Run: headless pygame with SDL's dummy video driver; simulated clock (each Clock.tick advances the game by its frame time, no real sleeping); random seed 0; keys injected as events and as key.get_pressed() state; no mouse input.
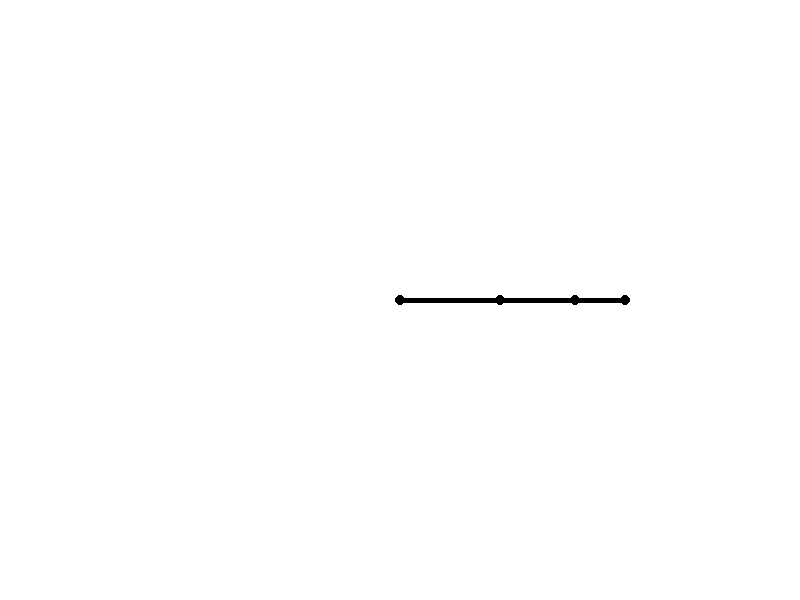
Frame 1 of 4 · flips 1–60 · no input
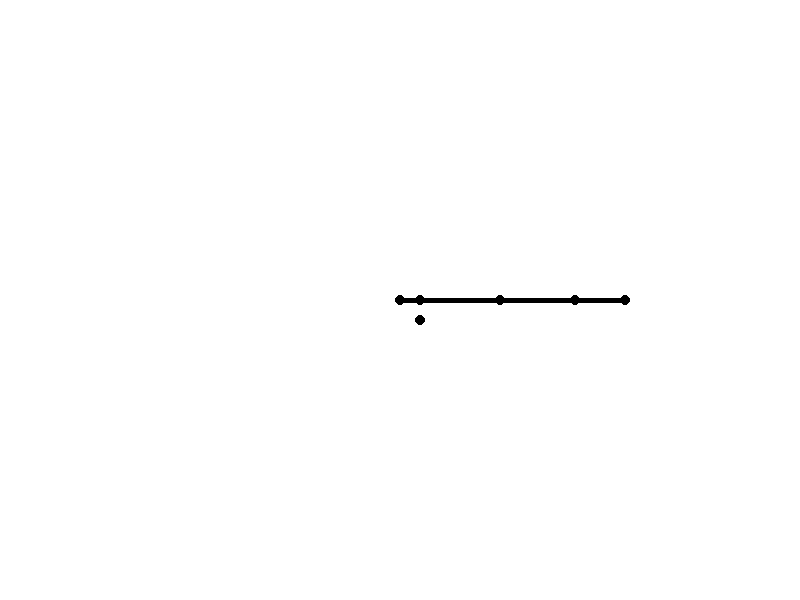
Frame 2 of 4 · flips 61–180 · tapped SPACE, RETURN · held RIGHT (→), D
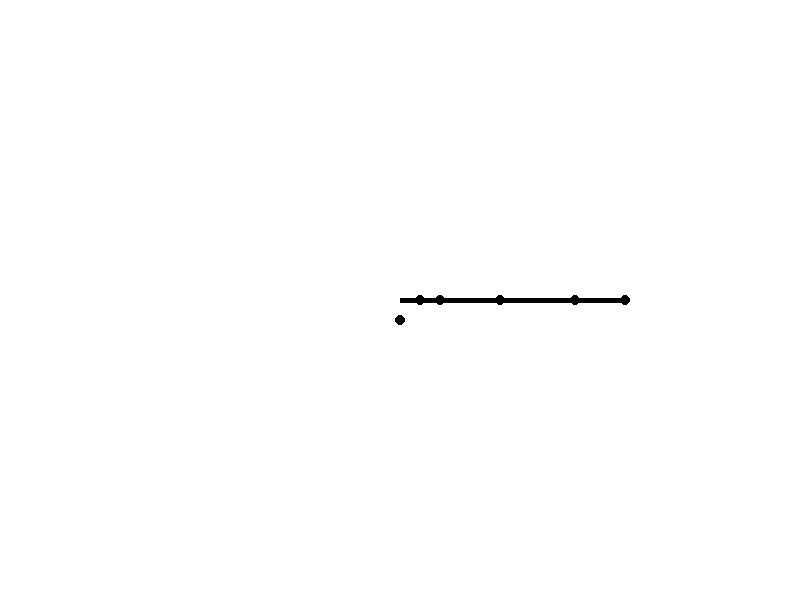
Frame 3 of 4 · flips 181–300 · held DOWN (↓), S
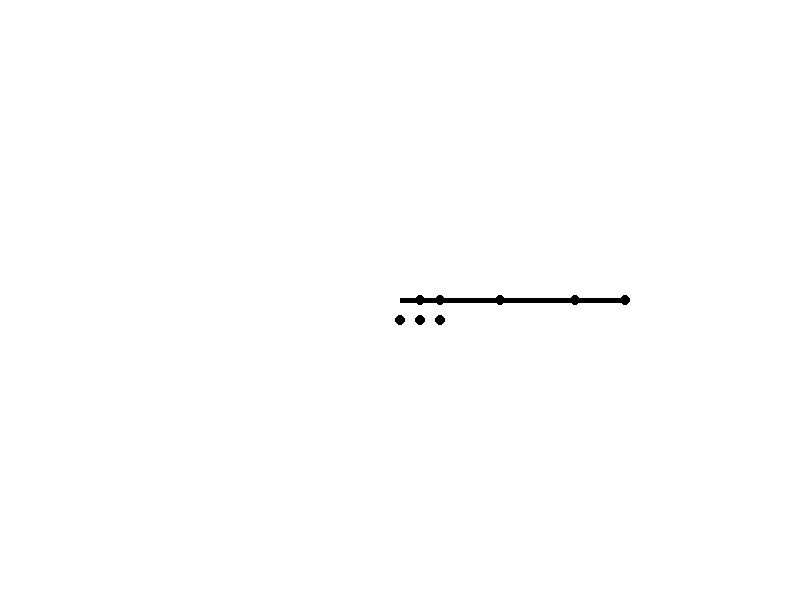
Frame 4 of 4 · flips 301–420 · held LEFT (←), A, UP (↑), W

The pygame program that drew these frames:

import pygame
import math

# Initialize Pygame
pygame.init()

# Set up display
width, height = 800, 600
window = pygame.display.set_mode((width, height))
pygame.display.set_caption("Robotic Arm Drawing Braille")

# Define colors
WHITE = (255, 255, 255)
BLACK = (0, 0, 0)
RED = (255, 0, 0)

# Set up clock for controlling the frame rate
clock = pygame.time.Clock()

# Define robotic arm parameters
link_lengths = [100, 75, 50]
joint_angles = [0, 0, 0]

# Function to compute joint positions
def get_joint_positions(angles):
    x = [400]
    y = [300]
    for i in range(len(angles)):
        x.append(x[-1] + link_lengths[i] * math.cos(sum(angles[:i+1])))
        y.append(y[-1] + link_lengths[i] * math.sin(sum(angles[:i+1])))
    return x, y

# Function to draw the robotic arm
def draw_arm(screen, angles):
    x, y = get_joint_positions(angles)
    for i in range(len(x) - 1):
        pygame.draw.line(screen, BLACK, (x[i], y[i]), (x[i+1], y[i+1]), 5)
        pygame.draw.circle(screen, BLACK, (int(x[i+1]), int(y[i+1])), 5)

# Define Braille mapping for all letters
braille_mapping = {
    'a': [(0, 0)],
    'b': [(0, 0), (0, 1)],
    'c': [(0, 0), (1, 0)],
    'd': [(0, 0), (1, 0), (1, 1)],
    'e': [(0, 0), (1, 1)],
    'f': [(0, 0), (0, 1), (1, 0)],
    'g': [(0, 0), (0, 1), (1, 0), (1, 1)],
    'h': [(0, 0), (0, 1), (1, 1)],
    'i': [(0, 1), (1, 0)],
    'j': [(0, 1), (1, 0), (1, 1)],
    'k': [(0, 0), (2, 0)],
    'l': [(0, 0), (0, 1), (2, 0)],
    'm': [(0, 0), (1, 0), (2, 0)],
    'n': [(0, 0), (1, 0), (1, 1), (2, 0)],
    'o': [(0, 0), (1, 1), (2, 0)],
    'p': [(0, 0), (0, 1), (1, 0), (2, 0)],
    'q': [(0, 0), (0, 1), (1, 0), (1, 1), (2, 0)],
    'r': [(0, 0), (0, 1), (1, 1), (2, 0)],
    's': [(0, 1), (1, 0), (2, 0)],
    't': [(0, 1), (1, 0), (1, 1), (2, 0)],
    'u': [(0, 0), (2, 0), (2, 1)],
    'v': [(0, 0), (0, 1), (2, 0), (2, 1)],
    'w': [(0, 1), (1, 0), (1, 1), (2, 0), (2, 1)],
    'x': [(0, 0), (1, 0), (2, 0), (2, 1)],
    'y': [(0, 0), (1, 0), (1, 1), (2, 0), (2, 1)],
    'z': [(0, 0), (1, 1), (2, 0), (2, 1)],
}

# Function to move arm to draw Braille
def draw_braille_letter(screen, letter, offset=(0, 0)):
    if letter in braille_mapping:
        points = braille_mapping[letter]
        for point in points:
            x, y = point
            # Calculate the position on the screen
            screen_x = 400 + x * 20 + offset[0]
            screen_y = 300 + y * 20 + offset[1]
            pygame.draw.circle(screen, BLACK, (screen_x, screen_y), 5)

# Function to animate the rectangle moving to each point
def animate_rectangle(screen, points, offset=(0, 0)):
    for point in points:
        x, y = point
        # Calculate the position on the screen
        screen_x = 400 + x * 20 + offset[0]
        screen_y = 300 + y * 20 + offset[1]
        pygame.draw.rect(screen, RED, (screen_x - 5, screen_y - 5, 10, 10))
        pygame.display.flip()
        pygame.time.delay(500)  # Delay to simulate movement
        screen.fill(WHITE)
        draw_arm(screen, joint_angles)
        draw_braille_letter(screen, current_letter, offset)

# Main loop
running = True
current_letter = 'a'  # Start with letter 'a'
while running:
    for event in pygame.event.get():
        if event.type == pygame.QUIT:
            running = False
        elif event.type == pygame.KEYDOWN:
            if event.unicode in braille_mapping:
                current_letter = event.unicode

    # Clear the screen
    window.fill(WHITE)

    # Draw the robotic arm
    draw_arm(window, joint_angles)

    # Draw the current Braille letter
    draw_braille_letter(window, current_letter)

    # Animate the rectangle moving to each point
    animate_rectangle(window, braille_mapping[current_letter])

    # Update the display
    pygame.display.flip()

    # Cap the frame rate
    clock.tick(60)

pygame.quit()
